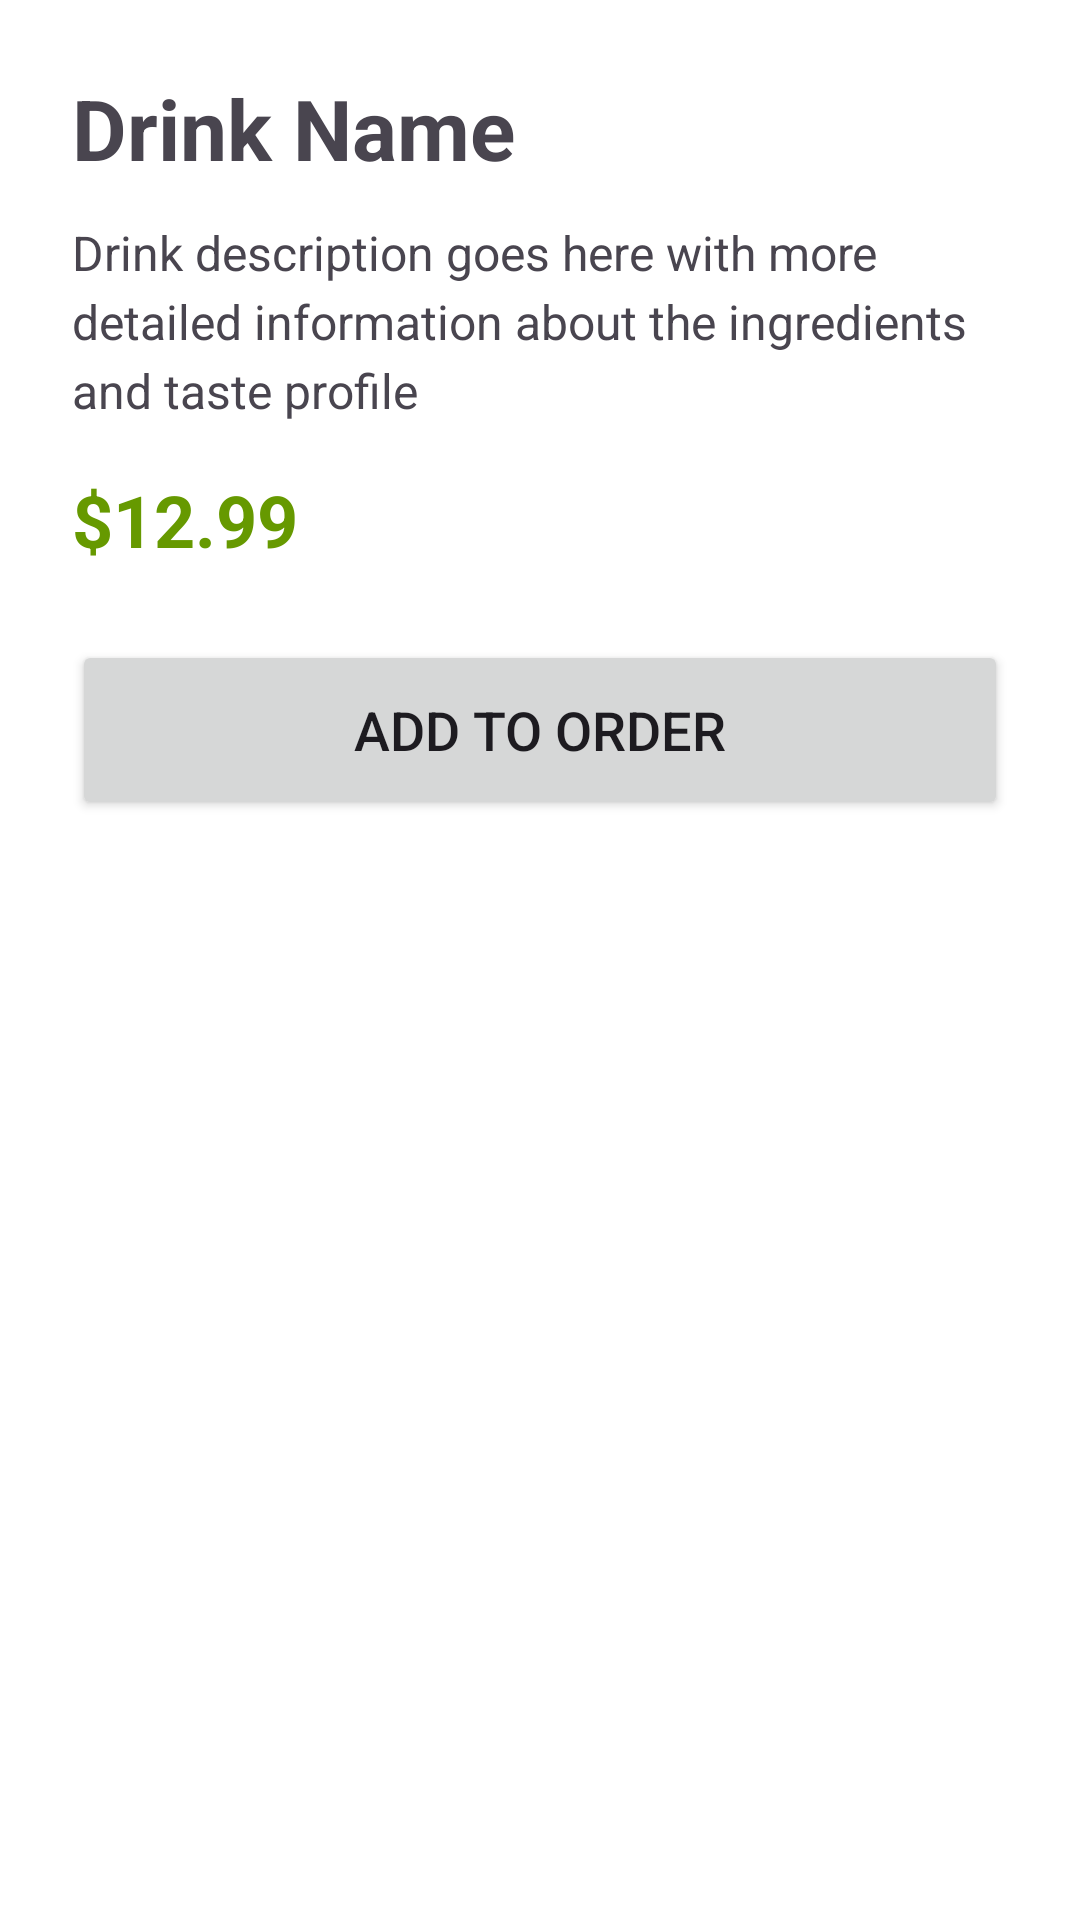

Produce the Android XML layout that renders to this screen, including the resource entries it uses.
<!-- AndroidManifest.xml: application theme Theme.Cofee_shop -->
<!-- res/layout/fragment_detail.xml -->
<?xml version="1.0" encoding="utf-8"?>
<LinearLayout xmlns:android="http://schemas.android.com/apk/res/android"
    android:layout_width="match_parent"
    android:layout_height="match_parent"
    android:orientation="vertical"
    android:padding="24dp"
    android:background="@android:color/white">

    <TextView
        android:id="@+id/tvDrinkName"
        android:layout_width="match_parent"
        android:layout_height="wrap_content"
        android:text="Drink Name"
        android:textSize="28sp"
        android:textStyle="bold"
        android:layout_marginBottom="12dp" />

    <TextView
        android:id="@+id/tvDrinkDescription"
        android:layout_width="match_parent"
        android:layout_height="wrap_content"
        android:text="Drink description goes here with more detailed information about the ingredients and taste profile"
        android:textSize="16sp"
        android:lineSpacingExtra="4dp"
        android:layout_marginBottom="16dp" />

    <TextView
        android:id="@+id/tvPrice"
        android:layout_width="match_parent"
        android:layout_height="wrap_content"
        android:text="$12.99"
        android:textSize="24sp"
        android:textStyle="bold"
        android:textColor="@android:color/holo_green_dark"
        android:layout_marginBottom="24dp" />

    <Button
        android:id="@+id/btnAddToOrder"
        android:layout_width="match_parent"
        android:layout_height="60dp"
        android:text="Add to Order"
        android:textSize="18sp" />

</LinearLayout>
<!-- resources referenced by this layout -->
<resources>
  <style name="Theme.Cofee_shop" parent="Base.Theme.Cofee_shop" />
  <style name="Base.Theme.Cofee_shop" parent="Theme.Material3.DayNight.NoActionBar">
          
          
          <item name="android:windowDisablePreview">true</item>
      </style>
</resources>
